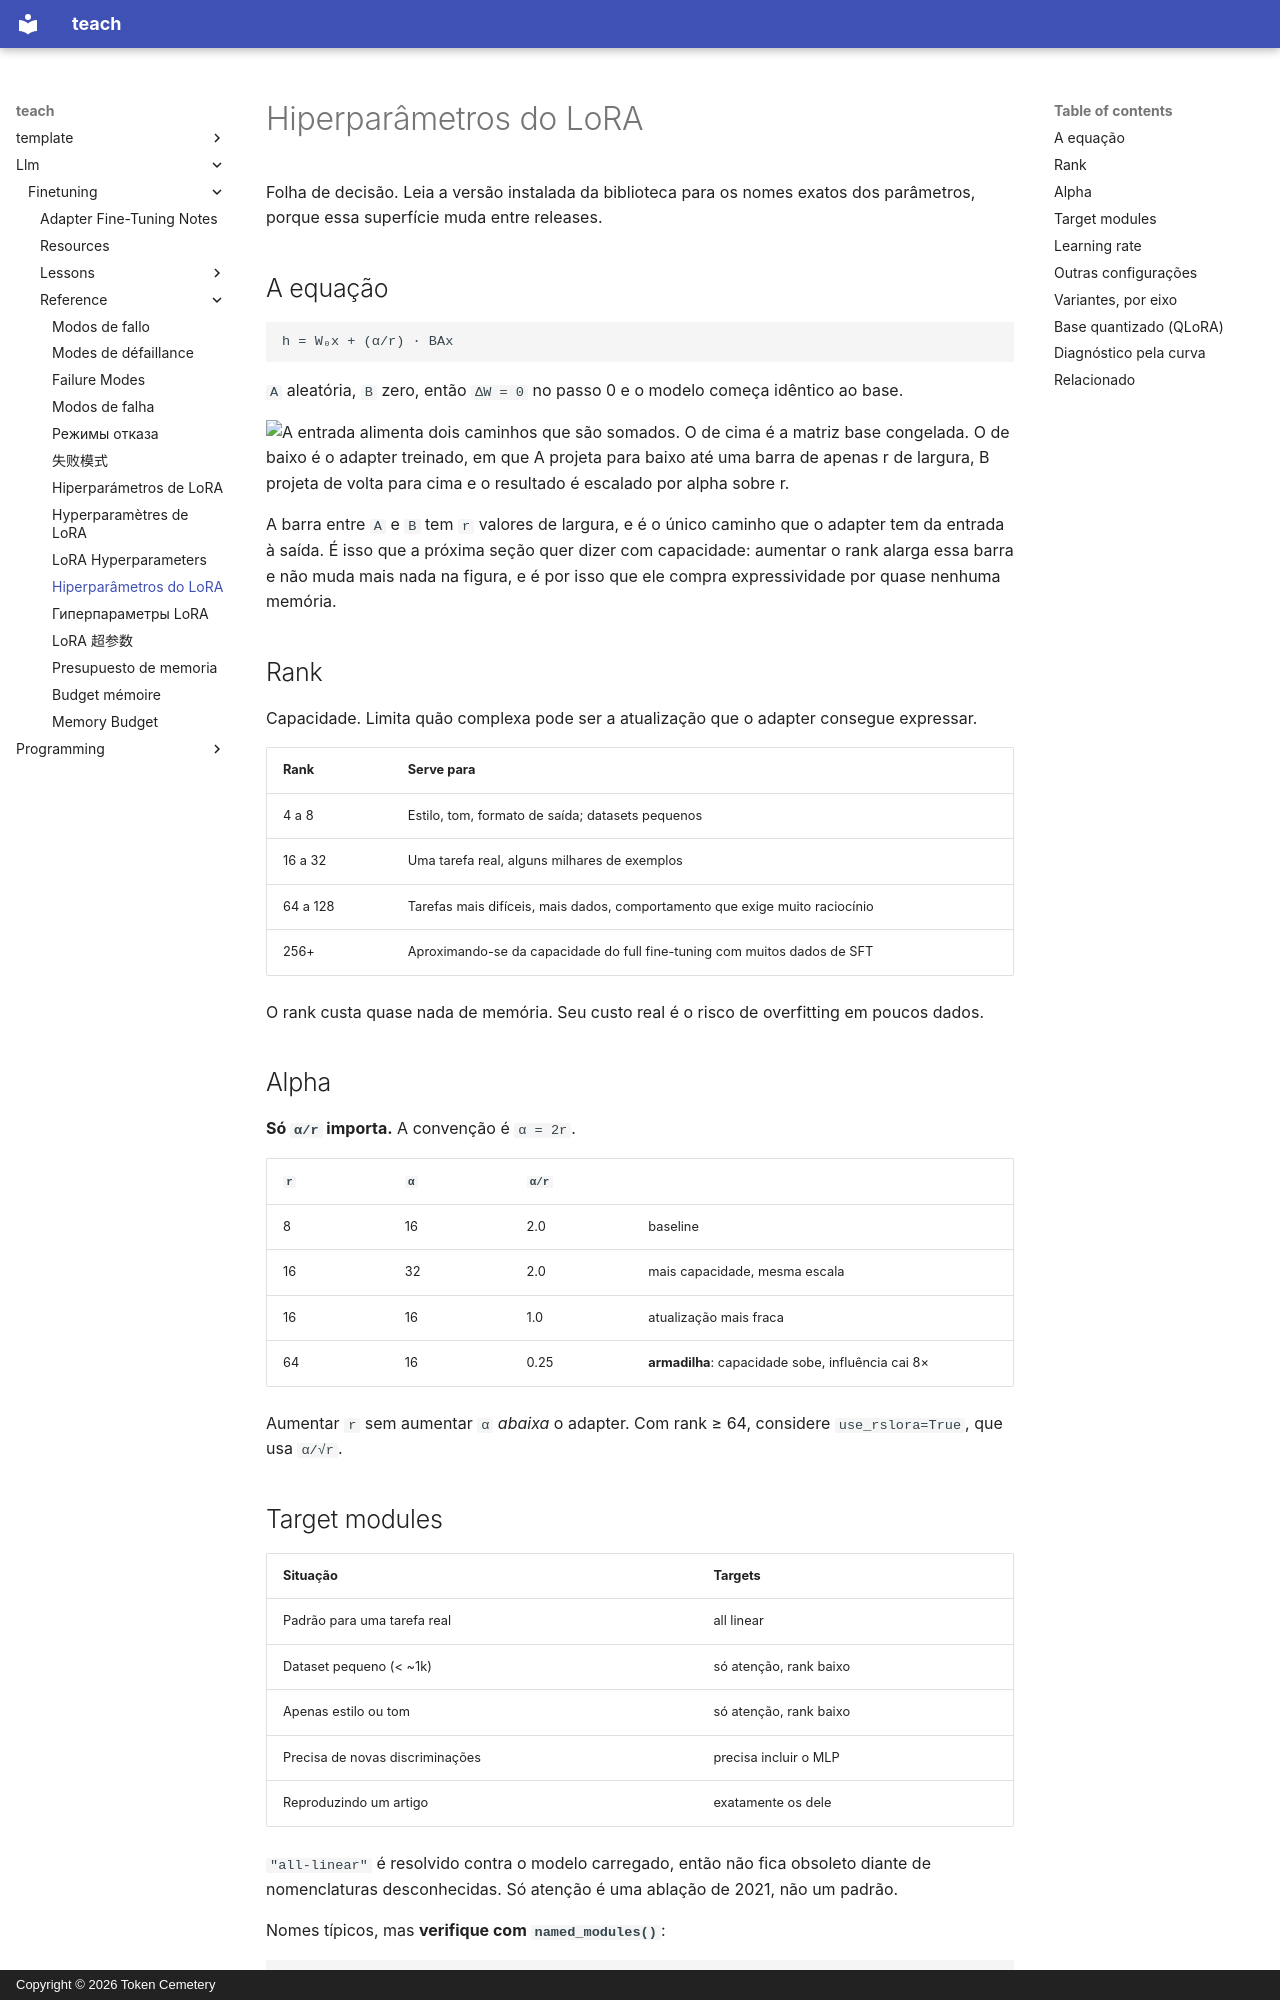

repository: TokenCemetery/teach · page: llm/finetuning/reference/lora-hyperparameters.pt/index.html · generator: mkdocs · copyright: Copyright © 2026 Token Cemetery

---
title: "Hiperparâmetros do LoRA"
description: "Rank, alpha, targets, learning rate, variantes"
type: reference
---

# Hiperparâmetros do LoRA

Folha de decisão. Leia a versão instalada da biblioteca para os nomes exatos dos parâmetros, porque essa superfície muda entre releases.

## A equação

```text
h = W₀x + (α/r) · BAx
```

`A` aleatória, `B` zero, então `ΔW = 0` no passo 0 e o modelo começa idêntico ao base.

![A entrada alimenta dois caminhos que são somados. O de cima é a matriz base congelada. O de baixo é o adapter treinado, em que A projeta para baixo até uma barra de apenas r de largura, B projeta de volta para cima e o resultado é escalado por alpha sobre r.](images/lora-bottleneck.svg)

A barra entre `A` e `B` tem `r` valores de largura, e é o único caminho que o adapter tem da entrada à saída. É isso que a próxima seção quer dizer com capacidade: aumentar o rank alarga essa barra e não muda mais nada na figura, e é por isso que ele compra expressividade por quase nenhuma memória.

## Rank

Capacidade. Limita quão complexa pode ser a atualização que o adapter consegue expressar.

| Rank | Serve para |
|---|---|
| 4 a 8 | Estilo, tom, formato de saída; datasets pequenos |
| 16 a 32 | Uma tarefa real, alguns milhares de exemplos |
| 64 a 128 | Tarefas mais difíceis, mais dados, comportamento que exige muito raciocínio |
| 256+ | Aproximando-se da capacidade do full fine-tuning com muitos dados de SFT |

O rank custa quase nada de memória. Seu custo real é o risco de overfitting em poucos dados.

## Alpha

**Só `α/r` importa.** A convenção é `α = 2r`.

| `r` | `α` | `α/r` | |
|---|---|---|---|
| 8 | 16 | 2.0 | baseline |
| 16 | 32 | 2.0 | mais capacidade, mesma escala |
| 16 | 16 | 1.0 | atualização mais fraca |
| 64 | 16 | 0.25 | **armadilha**: capacidade sobe, influência cai 8× |

Aumentar `r` sem aumentar `α` *abaixa* o adapter. Com rank ≥ 64, considere `use_rslora=True`, que usa `α/√r`.
